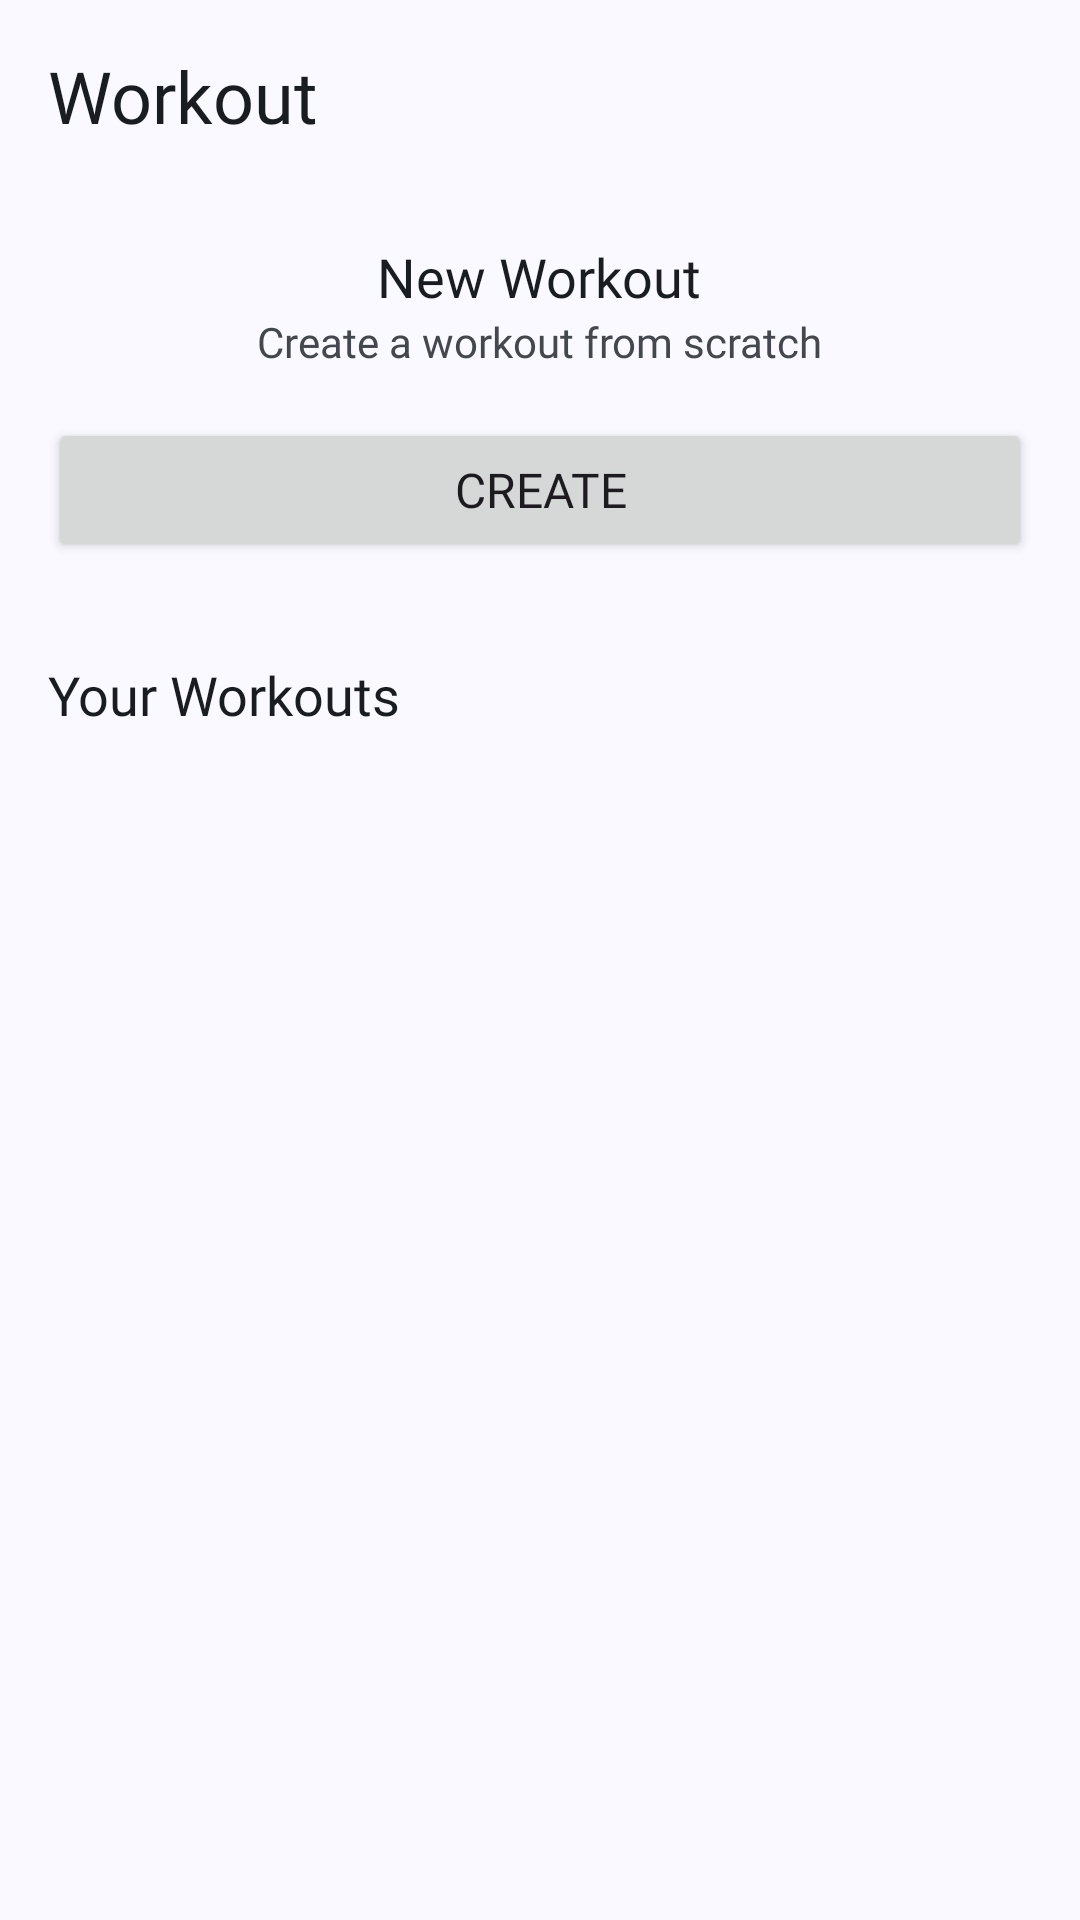

Reconstruct the res/layout file that produces this screen, plus the resources it refers to.
<!-- AndroidManifest.xml: application theme Theme.ExerWise -->
<!-- res/layout/fragment_workout.xml -->
<?xml version="1.0" encoding="utf-8"?>
<LinearLayout xmlns:android="http://schemas.android.com/apk/res/android"
    xmlns:app="http://schemas.android.com/apk/res-auto"
    xmlns:tools="http://schemas.android.com/tools"
    android:layout_width="match_parent"
    android:layout_height="match_parent"
    android:orientation="vertical"
    tools:context=".presentation.fragment.WorkoutFragment">

    <com.google.android.material.appbar.MaterialToolbar
        android:layout_width="match_parent"
        android:layout_height="?attr/actionBarSize"
        app:title="@string/workout"
        app:titleTextAppearance="@style/LargeTextViewStyle" />

    <androidx.core.widget.NestedScrollView
        android:layout_width="match_parent"
        android:layout_height="match_parent">

        <LinearLayout
            android:layout_width="match_parent"
            android:layout_height="match_parent"
            android:layout_marginStart="@dimen/dimen_16"
            android:layout_marginTop="@dimen/dimen_16"
            android:layout_marginEnd="@dimen/dimen_16"
            android:orientation="vertical">

            <TextView
                style="@style/MediumTextViewStyle"
                android:layout_gravity="center"
                android:text="@string/new_workout" />

            <TextView
                style="@style/SmallTextViewStyle"
                android:layout_gravity="center"
                android:layout_marginBottom="@dimen/dimen_16"
                android:text="@string/create_a_workout_from_scratch" />

            <Button
                android:id="@+id/createWorkout"
                style="@style/ButtonStyle"
                android:layout_width="match_parent"
                android:layout_height="wrap_content"
                android:layout_marginBottom="@dimen/dimen_32"
                android:text="@string/create" />

            <TextView
                style="@style/MediumTextViewStyle"
                android:text="@string/your_workouts" />

            <TextView
                android:id="@+id/noWorkoutsText"
                android:layout_width="wrap_content"
                android:layout_height="wrap_content"
                android:layout_marginTop="@dimen/dimen_16"
                android:text="No workouts yet"
                android:visibility="gone"
                android:layout_gravity="center"
                android:textSize="18sp"
                android:textStyle="bold" />

            <androidx.recyclerview.widget.RecyclerView
                android:id="@+id/workoutsRV"
                android:layout_width="match_parent"
                android:layout_height="match_parent"
                android:nestedScrollingEnabled="false"
                tools:listitem="@layout/item_workout" />

        </LinearLayout>

    </androidx.core.widget.NestedScrollView>

</LinearLayout>
<!-- res/layout/item_workout.xml (included above) -->
<?xml version="1.0" encoding="utf-8"?>
<com.google.android.material.card.MaterialCardView xmlns:android="http://schemas.android.com/apk/res/android"
    xmlns:app="http://schemas.android.com/apk/res-auto"
    android:layout_width="match_parent"
    android:layout_height="wrap_content"
    android:layout_marginTop="@dimen/dimen_16"
    app:cardCornerRadius="@dimen/dimen_16">

    <LinearLayout
        android:layout_width="match_parent"
        android:layout_height="wrap_content"
        android:orientation="vertical"
        android:padding="@dimen/dimen_16">

        <LinearLayout
            android:layout_width="match_parent"
            android:layout_height="wrap_content"
            android:layout_marginBottom="@dimen/dimen_16"
            android:orientation="horizontal">

            <ImageButton
                android:layout_width="wrap_content"
                android:layout_height="wrap_content"
                android:background="@android:color/transparent"
                android:clickable="false"
                android:src="@drawable/ic_baseline_more_horiz"
                app:tint="@android:color/transparent" />

            <TextView
                android:id="@+id/workoutName"
                style="@style/MediumTextViewStyle"
                android:layout_weight="1"
                android:gravity="center"
                android:text="" />

            <ImageButton
                android:id="@+id/workoutMoreMenu"
                android:layout_width="wrap_content"
                android:layout_height="wrap_content"
                android:background="@android:color/transparent"
                android:src="@drawable/ic_baseline_more_horiz" />

        </LinearLayout>

        <Button
            android:id="@+id/workoutStart"
            style="@style/ButtonStyle"
            android:layout_width="match_parent"
            android:layout_height="wrap_content"
            android:text="@string/start" />

    </LinearLayout>

</com.google.android.material.card.MaterialCardView>
<!-- resources referenced by this layout -->
<resources>
  <dimen name="dimen_16">16dp</dimen>
  <dimen name="dimen_32">32dp</dimen>
  <string name="create">Create</string>
  <string name="create_a_workout_from_scratch">Create a workout from scratch</string>
  <string name="new_workout">New Workout</string>
  <string name="start">Start</string>
  <string name="workout">Workout</string>
  <string name="your_workouts">Your Workouts</string>
  <style name="ButtonStyle">
          <item name="cornerRadius">@dimen/dimen_16</item>
          <item name="android:textSize">@dimen/dimen_16sp</item>
          <item name="android:fontFamily">@font/lexend_medium</item>
      </style>
  <style name="LargeTextViewStyle">
          <item name="android:layout_width">wrap_content</item>
          <item name="android:layout_height">wrap_content</item>
          <item name="android:textColor">?attr/colorOnSurface</item>
          <item name="android:textSize">@dimen/dimen_24sp</item>
          <item name="android:fontFamily">@font/lexend_medium</item>
      </style>
  <style name="Theme.ExerWise" parent="Base.Theme.ExerWise" />
  <dimen name="dimen_16sp">16sp</dimen>
  <dimen name="dimen_24sp">24sp</dimen>
  <dimen name="dimen_18sp">18sp</dimen>
  <dimen name="dimen_14sp">14sp</dimen>
  <color name="md_theme_primary">#415F91</color>
  <color name="md_theme_onPrimary">#FFFFFF</color>
  <color name="md_theme_primaryContainer">#D6E3FF</color>
  <color name="md_theme_onPrimaryContainer">#001B3E</color>
  <color name="md_theme_secondary">#565F71</color>
  <color name="md_theme_onSecondary">#FFFFFF</color>
  <color name="md_theme_secondaryContainer">#DAE2F9</color>
  <color name="md_theme_onSecondaryContainer">#131C2B</color>
  <color name="md_theme_tertiary">#705575</color>
  <color name="md_theme_onTertiary">#FFFFFF</color>
  <color name="md_theme_tertiaryContainer">#FAD8FD</color>
  <color name="md_theme_onTertiaryContainer">#28132E</color>
  <color name="md_theme_error">#BA1A1A</color>
  <color name="md_theme_onError">#FFFFFF</color>
  <color name="md_theme_errorContainer">#FFDAD6</color>
  <color name="md_theme_onErrorContainer">#410002</color>
  <color name="md_theme_background">#F9F9FF</color>
  <color name="md_theme_onBackground">#191C20</color>
  <color name="md_theme_surface">#F9F9FF</color>
  <color name="md_theme_onSurface">#191C20</color>
  <color name="md_theme_surfaceVariant">#E0E2EC</color>
  <color name="md_theme_onSurfaceVariant">#44474E</color>
  <color name="md_theme_outline">#74777F</color>
  <color name="md_theme_outlineVariant">#C4C6D0</color>
  <color name="md_theme_inverseSurface">#2E3036</color>
  <color name="md_theme_inverseOnSurface">#F0F0F7</color>
  <color name="md_theme_inversePrimary">#AAC7FF</color>
  <color name="md_theme_primaryFixed">#D6E3FF</color>
  <color name="md_theme_onPrimaryFixed">#001B3E</color>
  <color name="md_theme_primaryFixedDim">#AAC7FF</color>
  <color name="md_theme_onPrimaryFixedVariant">#284777</color>
  <color name="md_theme_secondaryFixed">#DAE2F9</color>
  <color name="md_theme_onSecondaryFixed">#131C2B</color>
  <color name="md_theme_secondaryFixedDim">#BEC6DC</color>
  <color name="md_theme_onSecondaryFixedVariant">#3E4759</color>
  <color name="md_theme_tertiaryFixed">#FAD8FD</color>
  <color name="md_theme_onTertiaryFixed">#28132E</color>
  <color name="md_theme_tertiaryFixedDim">#DDBCE0</color>
  <color name="md_theme_onTertiaryFixedVariant">#573E5C</color>
  <color name="md_theme_surfaceDim">#D9D9E0</color>
  <color name="md_theme_surfaceBright">#F9F9FF</color>
  <color name="md_theme_surfaceContainerLowest">#FFFFFF</color>
  <color name="md_theme_surfaceContainerLow">#F3F3FA</color>
  <color name="md_theme_surfaceContainer">#EDEDF4</color>
  <color name="md_theme_surfaceContainerHigh">#E7E8EE</color>
  <color name="md_theme_surfaceContainerHighest">#E2E2E9</color>
</resources>
